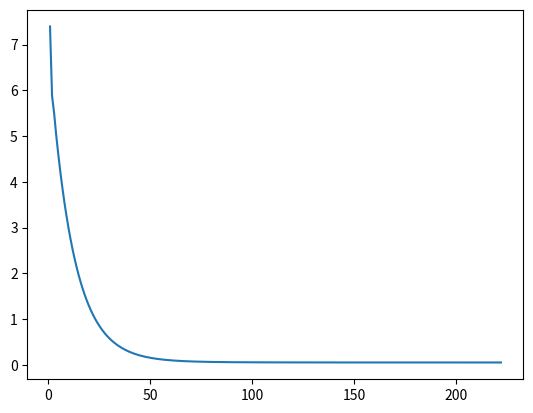

This figure's Python source:
import matplotlib
matplotlib.use('Agg')
import matplotlib.pyplot as plt



def Linear_Model(theta_0, theta_1, x_i):
    '''
    description:
        takes in the thetas and the x_i and returns the predicted y for a simple linear regression
    params:
        theta_0 = number
        theta_1 = number    
        xi = number
    output:
        number
    '''
    return theta_0 + theta_1 * x_i;
    
def Cost_Function(theta_0, theta_1, dataList):
    total = 0.0;
    for data in dataList:
        total = total + (Linear_Model(theta_0, theta_1, data['x']) - data['y']) ** 2;
    return total / ( 2.0 * len(dataList) );

def Theta0_Mean_Squared_Error(theta_0, theta_1, dataList):
    '''
    description: 
        takes in the thetas and a dataList and produces the mean square error 
        for theta_0 when using a simple linear model
    params:
        theta_0 = number
        theta_1 = number
        dataList = List of objects with an "x" and "y" values
    output:
        number
    '''
    error_sum = 0.0;
    for data in dataList:
        error_sum += ( Linear_Model(theta_0, theta_1, data['x']) - data['y'] ) ** 2;
    return error_sum / len(dataList);

def Theta0_Partial_Derivative(theta_0, theta_1, dataList):
    '''
    description: 
        takes in the thetas and a dataList and produce the partial derivative 
        with respect to theta_0 when using a simple linear model
    params:
        theta_0 = number
        theta_1 = number
        dataList = List of objects with an "x" and "y" values
    output:
        number
    '''
    total = 0.0;
    for data in dataList:
        total += (Linear_Model(theta_0, theta_1, data['x']) - data['y']);
    return total / len(dataList);

def Theta1_Partial_Derivative(theta_0, theta_1, dataList):
    '''
    description: 
        takes in the thetas and a dataList and produce the partial derivative 
        with respect to theta_1 when using a simple linear model
    params:
        theta_0 = number
        theta_1 = number
        dataList = List of objects with an "x" and "y" values
    output:
        number
    '''
    total = 0.0;
    for data in dataList:
        total += ((Linear_Model(theta_0, theta_1, data['x']) - data['y']) * data['x']);
    return total / len(dataList);

def Theta0_Gradient_Descent(alpha, old_theta0, partial_derivative):
    '''
    description:
        Use gradient descent to generate the new theta_naught
    params:
        alpha = number 
        old_theta0 = number 
        partial_derivative = number
    output:
        output
    '''
    return old_theta0 - ( alpha * partial_derivative);

def Theta1_Gradient_Descent(alpha, old_theta1, partial_derivative):
    '''
    description:
        Use gradient descent to generate the new theta_1
    params:
        alpha = number 
        old_theta1 = number 
        partial_derivative = number
    output:
        output
    '''
    return old_theta1 - ( alpha * partial_derivative);

def Simple_Linear_Theta0_Cost_Fuction(theta_0, theta_1, dataList):
    '''
    description:
        takes in thetas and dataList and produces the cost function for theta_0
    params:
        theta_0 = number
        theta_1 = number
        dataList = List of objects with an "x" and "y" values
    output:
        number
    '''
    m = len(dataList);
    return Theta0_Mean_Squared_Error(theta_0, theta_1, dataList) / 2.0;
    
def Percent_Difference(value1, value2):
    return ( abs(value1 - value2) / value1  );
    
#Given Values
training_data = [   { 'x': 2.0, 'y': 5.1},
                    { 'x': 2.5, 'y': 6.1},
                    { 'x': 3.0, 'y': 6.9},
                    { 'x': 3.5, 'y': 7.8},
                    { 'x': 4.0, 'y': 9.2},
                    { 'x': 4.5, 'y': 9.9},
                    { 'x': 5.0, 'y': 11.5},
                    { 'x': 5.5, 'y': 12.0},
                    { 'x': 6.0, 'y': 12.8}];

#Intial Guesses
theta_naught = 1.0;
theta_one = 1.5;
learning_rate = .0099;

'''
Tried learning_rate  
    1 didn't converge
    .5 didn't converge 
    .1 did converge 6.3 cost
    .05 did converge .07 cost
    .01 did converge .05104 cost
    .005 did converge .051146 cost
    .007 did converge .051102 cost
    .008 did converge .0510815 cost
    .009 did converge .0510606 cost
    .0095 did converge .0510507 cost
    .00975 did converge .0510453 cost
    .0098 did converge .0510443 cost
    .0099 did converge .0510423 cost
'''

#Need a starting point for the loop
theta_naught_new = theta_naught;
theta_one_new = theta_one;
previous_cost = 100.0;
new_cost = 90.0;
count = 0
J_theta = [];

'''
Continue to iteriate if the the cost goes down and the percent of the change 
compared to the previous_cost is greater then .001%
'''
while( ( (previous_cost - new_cost) / previous_cost) > 0.00001):
    previous_cost = new_cost;
    theta_naught = theta_naught_new;
    theta_one =theta_one_new;
    theta_naught_new = Theta0_Gradient_Descent(learning_rate, theta_naught, 
                    Theta0_Partial_Derivative(theta_naught, theta_one, training_data));
    theta_one_new = Theta1_Gradient_Descent(learning_rate, theta_naught, 
                    Theta1_Partial_Derivative(theta_naught, theta_one, training_data));
    new_cost = Cost_Function(theta_naught_new, theta_one_new, training_data);
    print("Cost: " + str(new_cost));
    count+=1;
    J_theta.append({'count': count, 'cost': new_cost});
    
print("theta_naught: " + str(theta_naught_new) );
print("theta_one: " + str(theta_one_new) );    
print('Count: ' + str(count));

cost = [];
iteriation = [];

for J in J_theta:
    cost.append(J['cost']);
    iteriation.append(J['count']);

plt.plot(iteriation, cost);

plt.savefig("display.svg");